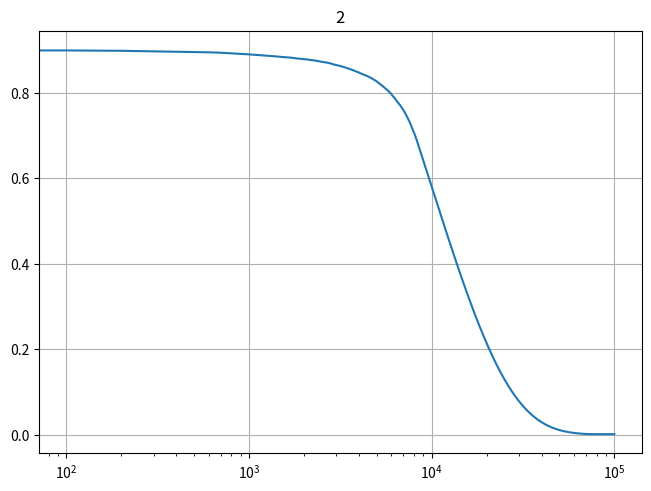

Python code for this plot:
import random
import matplotlib.pyplot as plt

# TODO: améliorer graphs: faire 2 graphs, 1 log pour espilon, 1 linear pour dimimution et explore

eps = 0.9

evolution = []
nbDiminution = []
nbExplore = []
diminution = 0
explore = 0
factor = 2

for i in range(100000):
    if random.uniform(0, 1) < eps:  # explore
        # diminution très lente du espilon
        explore += 1
    if eps > 0.001 and random.uniform(0, 1) < 10 * (1 - eps) ** factor:
        diminution += 1
        eps *= 0.9999
    if i % 100 == 0:
        evolution.append(eps)
        nbDiminution.append(diminution)
        nbExplore.append(explore)

fig, ax = plt.subplots(constrained_layout=True)
plt.plot(range(0, len(evolution) * 100, 100), evolution, label="epsilon")
# ax2 = ax.twinx()
# # ax2.secondary_yaxis("right", functions=(lambda x: x, lambda x: x))
# ax2.set_ylabel("diminution", color="red")
# ax2.plot(
#     range(0, len(nbDiminution) * 100, 100),
#     nbDiminution,
#     label="diminution",
#     color="red",
# )

# ax3 = ax.twinx()
# ax3.plot(range(0, len(nbExplore) * 100, 100), nbExplore, label="explore", color="green")
# ax3.set_ylabel("explore", color="green")
plt.title(factor)
plt.grid(visible=True)
plt.xscale("log")
plt.show()
